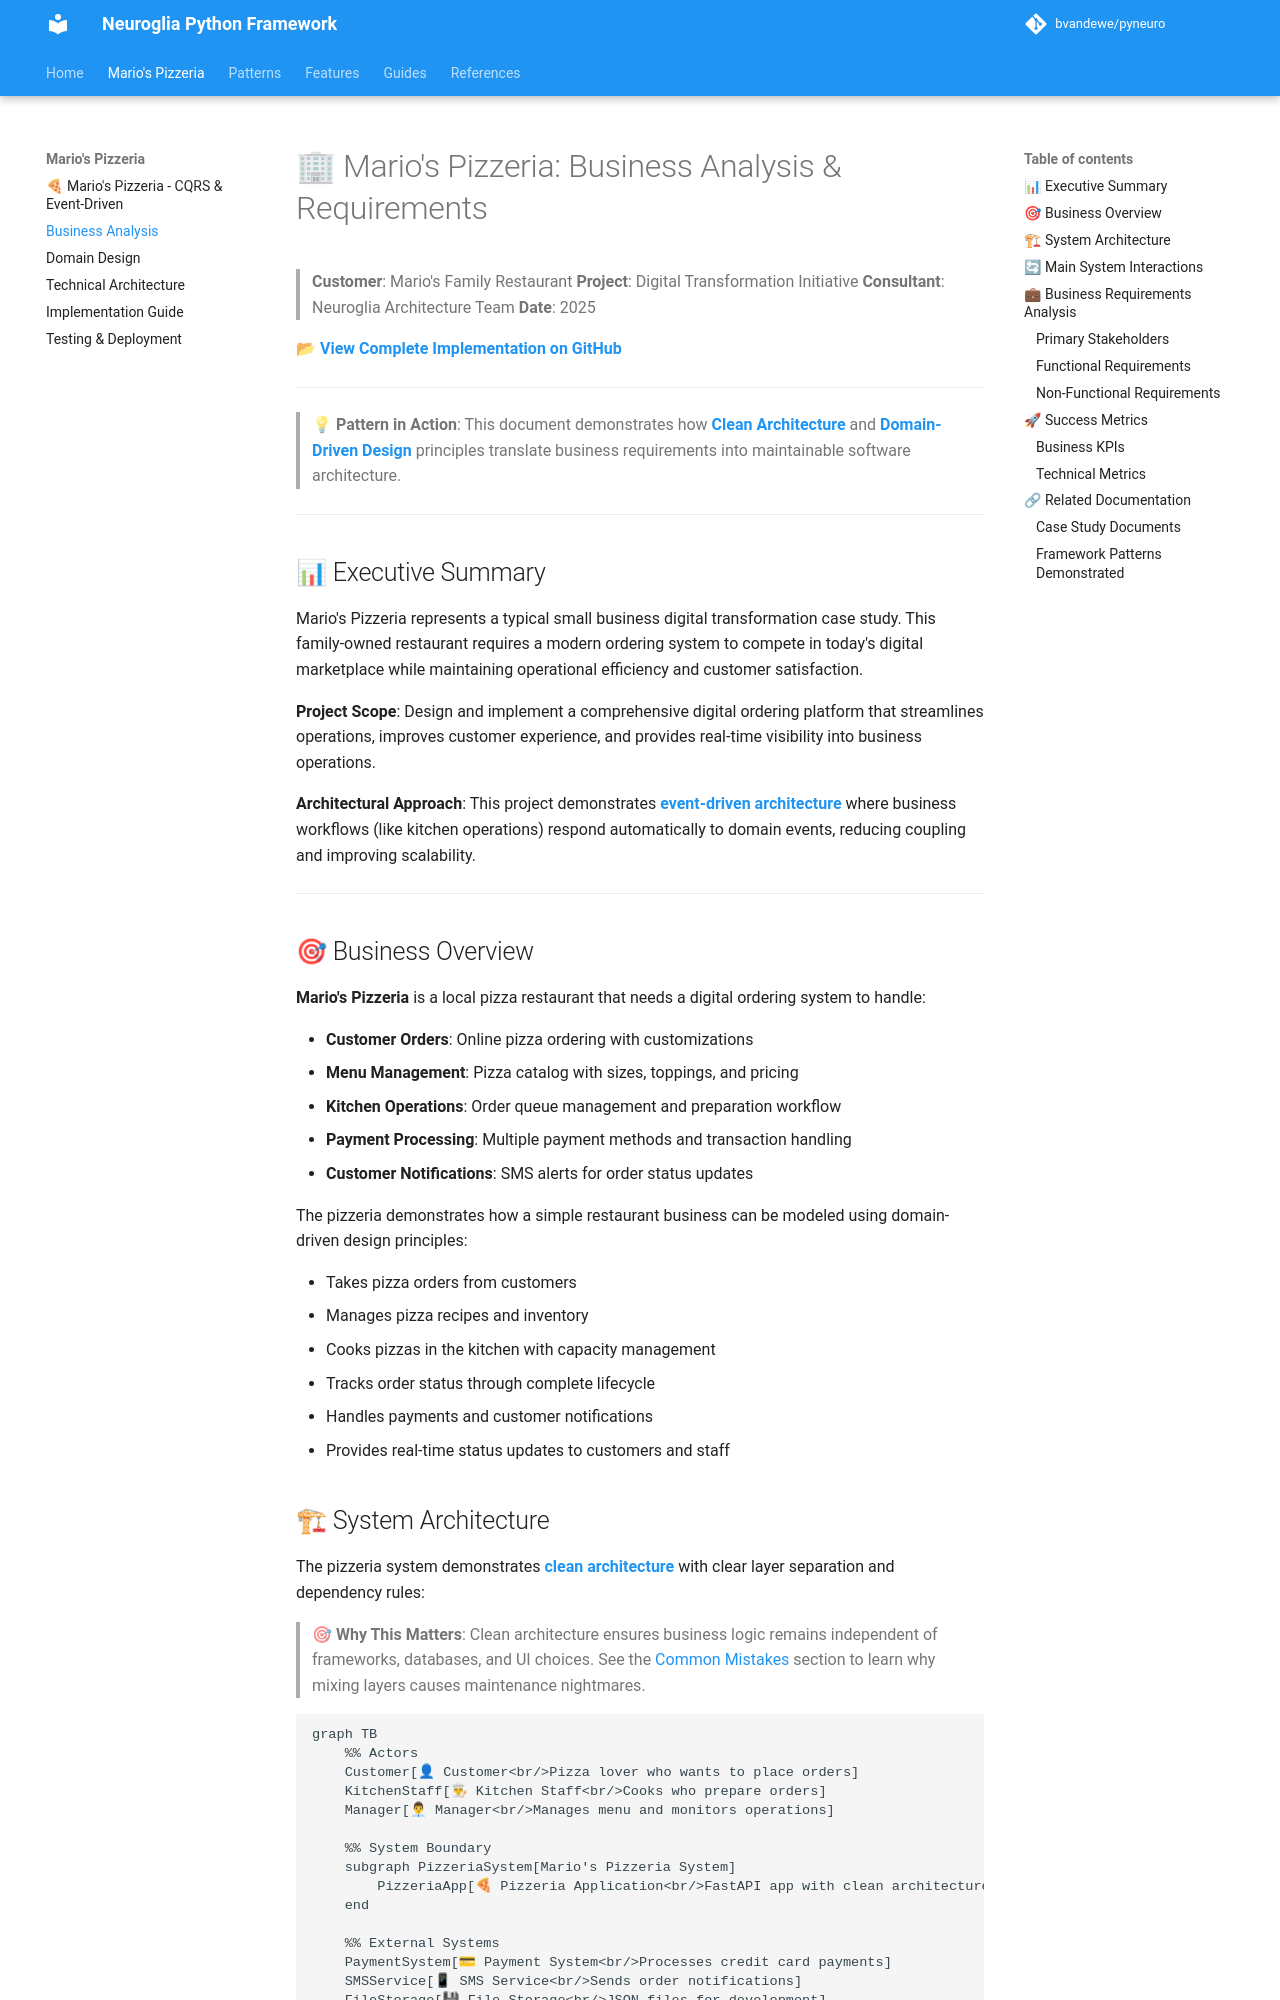

repository: bvandewe/pyneuro · page: mario-pizzeria/business-analysis/index.html · generator: mkdocs

# 🏢 Mario's Pizzeria: Business Analysis & Requirements

> **Customer**: Mario's Family Restaurant
> **Project**: Digital Transformation Initiative
> **Consultant**: Neuroglia Architecture Team
> **Date**: 2025

📂 **[View Complete Implementation on GitHub](https://github.com/bvandewe/pyneuro/tree/main/samples/mario-pizzeria)**

---

> 💡 **Pattern in Action**: This document demonstrates how [**Clean Architecture**](../patterns/clean-architecture.md) and [**Domain-Driven Design**](../patterns/domain-driven-design.md) principles translate business requirements into maintainable software architecture.

---

## 📊 Executive Summary

Mario's Pizzeria represents a typical small business digital transformation case study. This family-owned restaurant requires a modern ordering system to compete in today's digital marketplace while maintaining operational efficiency and customer satisfaction.

**Project Scope**: Design and implement a comprehensive digital ordering platform that streamlines operations, improves customer experience, and provides real-time visibility into business operations.

**Architectural Approach**: This project demonstrates **[event-driven architecture](../patterns/event-driven.md)** where business workflows (like kitchen operations) respond automatically to domain events, reducing coupling and improving scalability.

---

## 🎯 Business Overview

**Mario's Pizzeria** is a local pizza restaurant that needs a digital ordering system to handle:

- **Customer Orders**: Online pizza ordering with customizations
- **Menu Management**: Pizza catalog with sizes, toppings, and pricing
- **Kitchen Operations**: Order queue management and preparation workflow
- **Payment Processing**: Multiple payment methods and transaction handling
- **Customer Notifications**: SMS alerts for order status updates

The pizzeria demonstrates how a simple restaurant business can be modeled using domain-driven design principles:

- Takes pizza orders from customers
- Manages pizza recipes and inventory
- Cooks pizzas in the kitchen with capacity management
- Tracks order status through complete lifecycle
- Handles payments and customer notifications
- Provides real-time status updates to customers and staff
